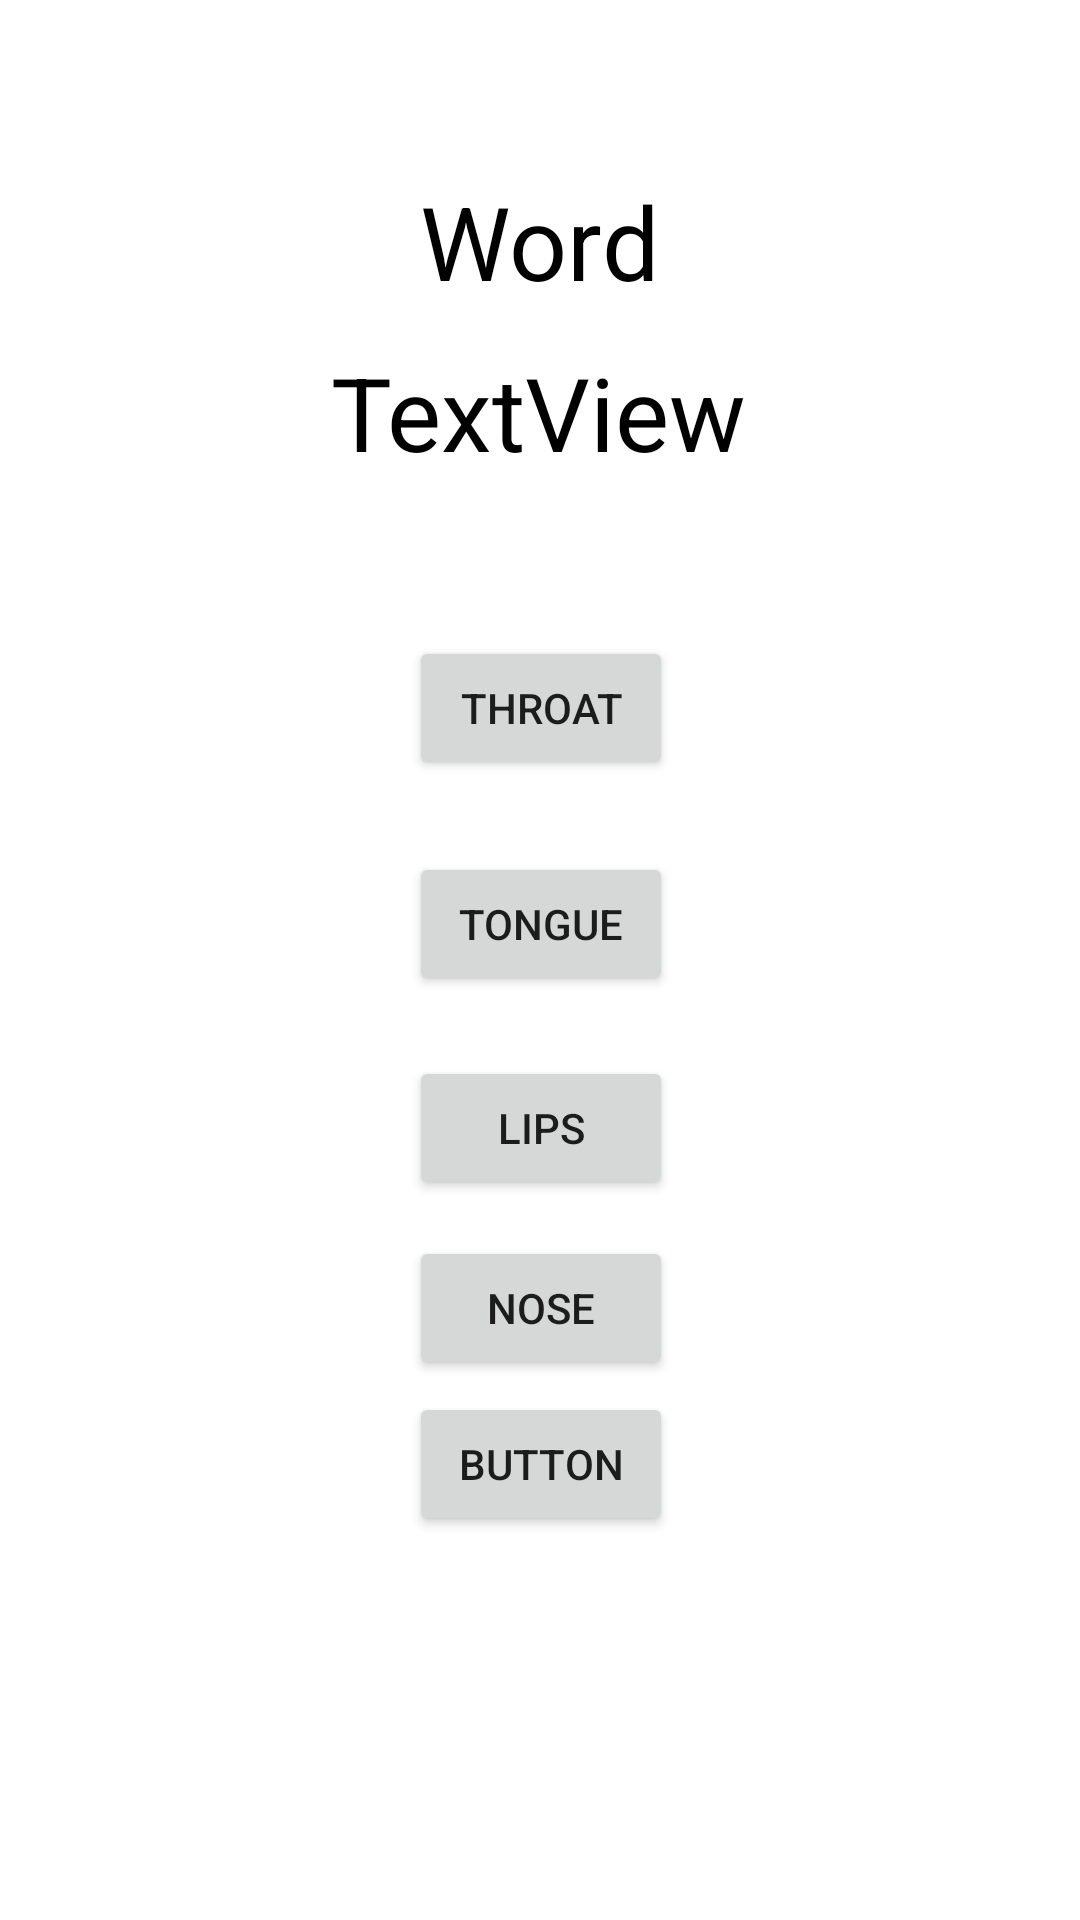

Here is an Android app screen rendered from its layout file. Give the layout XML and the strings, colors and styles it references.
<!-- AndroidManifest.xml: application theme Theme.Task_03 -->
<!-- res/layout/activity_main2.xml -->
<?xml version="1.0" encoding="utf-8"?>
<androidx.constraintlayout.widget.ConstraintLayout xmlns:android="http://schemas.android.com/apk/res/android"
    xmlns:app="http://schemas.android.com/apk/res-auto"
    xmlns:tools="http://schemas.android.com/tools"
    android:layout_width="match_parent"
    android:layout_height="match_parent"
    tools:context=".MainActivity2"
    tools:layout_editor_absoluteX="0dp"
    tools:layout_editor_absoluteY="110dp">

    <TextView
        android:id="@+id/textView2"
        android:layout_width="wrap_content"
        android:layout_height="wrap_content"
        android:layout_marginBottom="480dp"
        android:text="TextView"
        android:textColor="#000000"
        android:textSize="34sp"
        app:layout_constraintBottom_toBottomOf="parent"
        app:layout_constraintEnd_toEndOf="parent"
        app:layout_constraintHorizontal_bias="0.498"
        app:layout_constraintStart_toStartOf="parent" />

    <TextView
        android:id="@+id/textView3"
        android:layout_width="wrap_content"
        android:layout_height="wrap_content"
        android:text="Word"
        android:textColor="#000000"
        android:textSize="34sp"
        app:layout_constraintBottom_toTopOf="@+id/textView2"
        app:layout_constraintEnd_toEndOf="@+id/textView2"
        app:layout_constraintHorizontal_bias="0.508"
        app:layout_constraintStart_toStartOf="@+id/textView2"
        app:layout_constraintTop_toTopOf="parent"
        app:layout_constraintVertical_bias="0.832" />

    <Button
        android:id="@+id/button4"
        android:layout_width="wrap_content"
        android:layout_height="wrap_content"
        android:layout_marginTop="52dp"
        android:text="Throat"
        app:layout_constraintStart_toStartOf="@+id/button5"
        app:layout_constraintTop_toBottomOf="@+id/textView2" />

    <Button
        android:id="@+id/button5"
        android:layout_width="wrap_content"
        android:layout_height="wrap_content"
        android:layout_marginTop="24dp"
        android:text="Tongue"
        app:layout_constraintStart_toStartOf="@+id/button6"
        app:layout_constraintTop_toBottomOf="@+id/button4" />

    <Button
        android:id="@+id/button6"
        android:layout_width="wrap_content"
        android:layout_height="wrap_content"
        android:layout_marginTop="20dp"
        android:text="Lips"
        app:layout_constraintStart_toStartOf="@+id/button7"
        app:layout_constraintTop_toBottomOf="@+id/button5" />

    <Button
        android:id="@+id/button7"
        android:layout_width="wrap_content"
        android:layout_height="wrap_content"
        android:layout_marginTop="12dp"
        android:text="Nose"
        app:layout_constraintStart_toStartOf="@+id/button8"
        app:layout_constraintTop_toBottomOf="@+id/button6" />

    <Button
        android:id="@+id/button8"
        android:layout_width="wrap_content"
        android:layout_height="wrap_content"
        android:layout_marginTop="4dp"
        android:text="Button"
        app:layout_constraintEnd_toEndOf="parent"
        app:layout_constraintHorizontal_bias="0.501"
        app:layout_constraintStart_toStartOf="parent"
        app:layout_constraintTop_toBottomOf="@+id/button7" />
</androidx.constraintlayout.widget.ConstraintLayout>
<!-- resources referenced by this layout -->
<resources>
  <style name="Theme.Task_03" parent="Theme.MaterialComponents.DayNight.DarkActionBar">
          
          <item name="colorPrimary">@color/purple_500</item>
          <item name="colorPrimaryVariant">@color/purple_700</item>
          <item name="colorOnPrimary">@color/white</item>
          
          <item name="colorSecondary">@color/teal_200</item>
          <item name="colorSecondaryVariant">@color/teal_700</item>
          <item name="colorOnSecondary">@color/black</item>
          
          <item name="android:statusBarColor" tools:targetApi="l">?attr/colorPrimaryVariant</item>
          
      </style>
  <!-- not gathered from this repository: default colours our renderer supplied (Android Studio template values) -->
  <color name="purple_500">#FF6200EE</color>
  <color name="purple_700">#FF3700B3</color>
  <color name="teal_200">#FF03DAC5</color>
  <color name="teal_700">#FF018786</color>
  <color name="black">#FF000000</color>
  <color name="white">#FFFFFFFF</color>
</resources>
